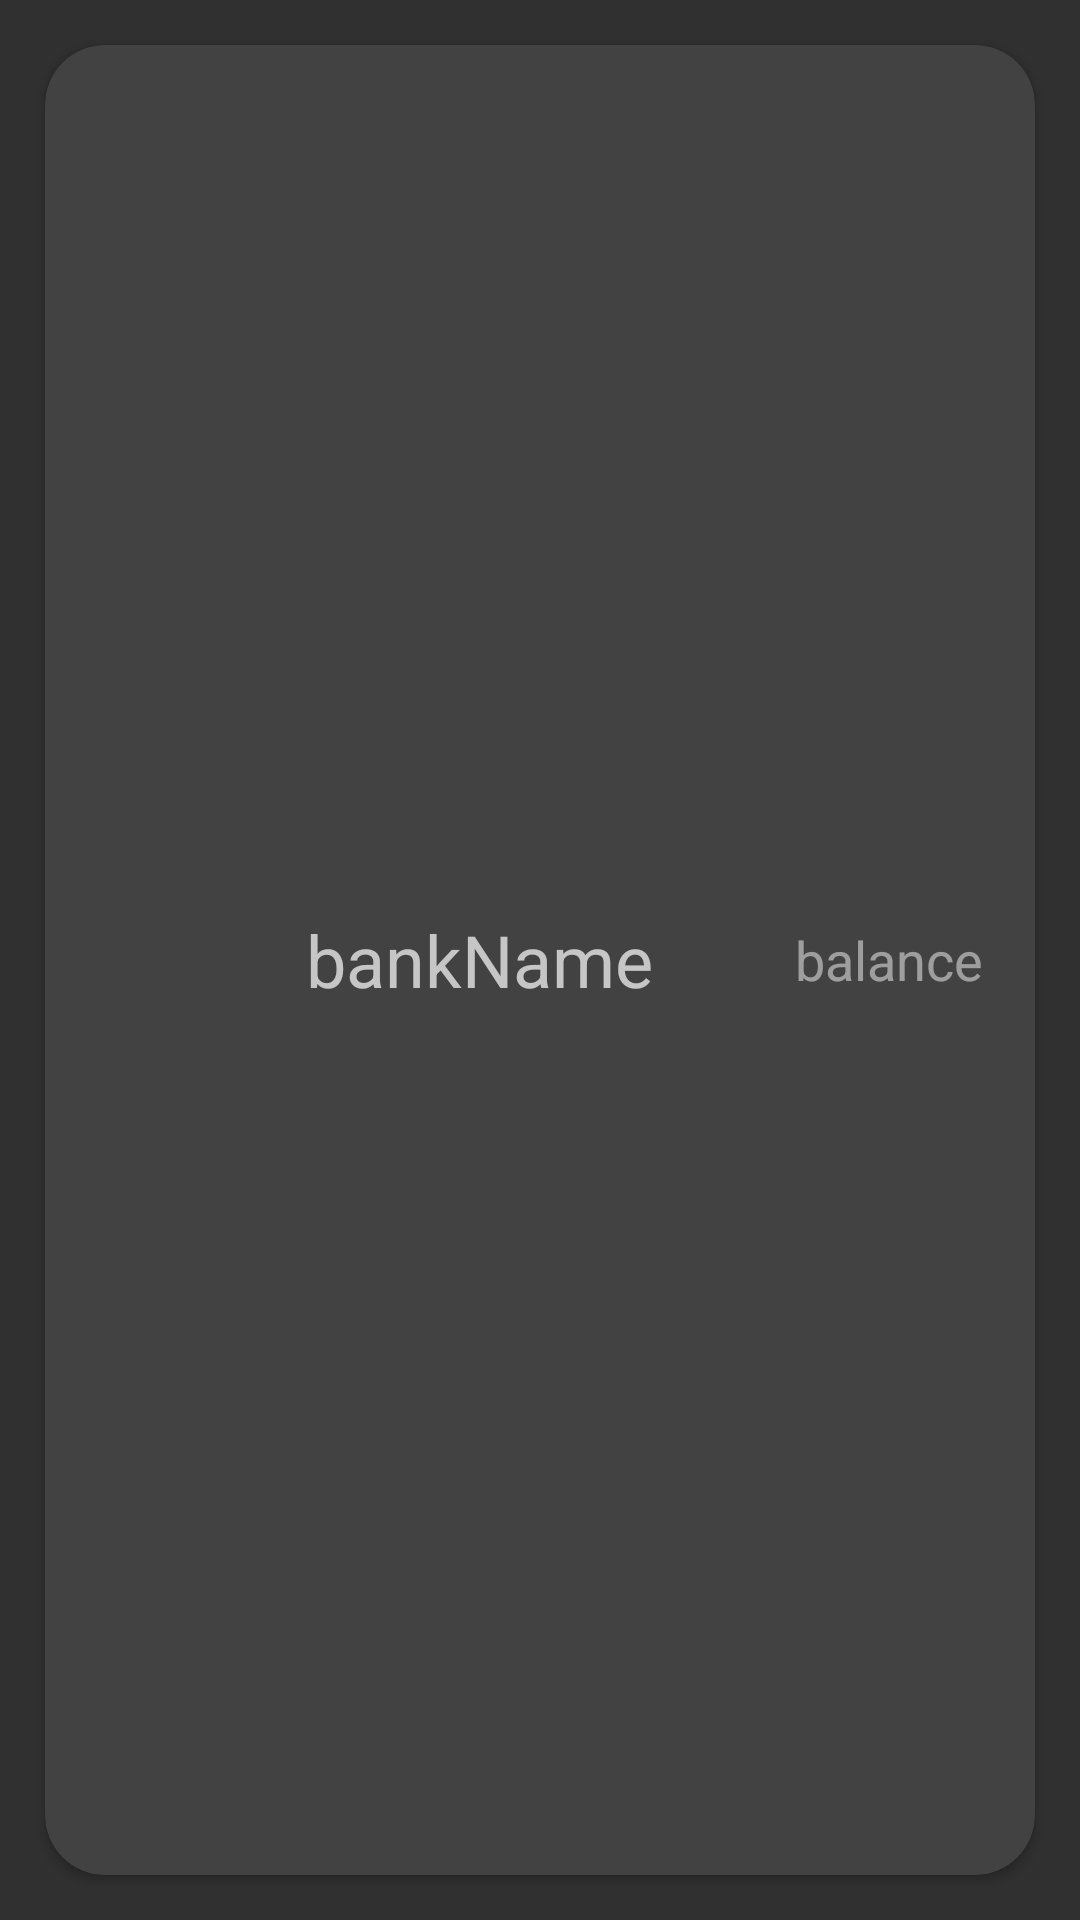

Produce the Android XML layout that renders to this screen, including the resource entries it uses.
<!-- AndroidManifest.xml: application theme Theme.Design.NoActionBar -->
<!-- res/layout/bank_holder_recycler_view_item.xml -->
<?xml version="1.0" encoding="utf-8"?>
<LinearLayout xmlns:android="http://schemas.android.com/apk/res/android"
    xmlns:app="http://schemas.android.com/apk/res-auto"
    android:orientation="vertical"
    android:layout_width="match_parent"
    android:layout_height="wrap_content">

    <androidx.cardview.widget.CardView
        android:layout_width="match_parent"
        android:layout_height="match_parent"
        app:cardCornerRadius="20sp"
        android:layout_margin="15sp">

        <LinearLayout
            android:layout_width="match_parent"
            android:layout_height="match_parent"
            android:layout_margin="5sp"
            android:orientation="horizontal">

            <ImageView
                android:id="@+id/bankIcon"
                android:layout_width="72sp"
                android:layout_height="72sp"
                android:layout_gravity="start"/>

                <TextView
                    android:id="@+id/bankName"
                    android:layout_width="128sp"
                    android:layout_height="wrap_content"
                    android:textSize="24sp"
                    android:text="@string/bankName"
                    android:layout_marginEnd="20sp"
                    android:layout_marginStart="10sp"
                    android:layout_gravity="center"/>

                <TextView
                    android:id="@+id/bankBalance"
                    android:layout_width="64sp"
                    android:layout_height="wrap_content"
                    android:text="@string/balance"
                    android:textSize="18sp"
                    android:alpha="0.7"
                    android:layout_marginStart="15sp"
                    android:layout_gravity="center"/>


                <ImageView
                    android:layout_width="32sp"
                    android:layout_height="32sp"
                    android:src="@drawable/ic_arrow_forward"
                    android:layout_gravity="end|center"
                    android:layout_marginStart="30sp"
                    android:layout_marginEnd="10sp"/>

        </LinearLayout>

    </androidx.cardview.widget.CardView>

</LinearLayout>
<!-- resources referenced by this layout -->
<resources>
  <!-- drawable ic_arrow_forward (drawable) -->
  <vector xmlns:android="http://schemas.android.com/apk/res/android"
      android:width="48dp"
      android:height="48dp"
      android:viewportWidth="960"
      android:viewportHeight="960">
    <path
        android:fillColor="#FFFFFFFF"
        android:pathData="m304,878 l-56,-57 343,-343 -343,-343 56,-57 400,400L304,878Z"/>
  </vector>
  <string name="balance">balance</string>
  <string name="bankName">bankName</string>
</resources>
